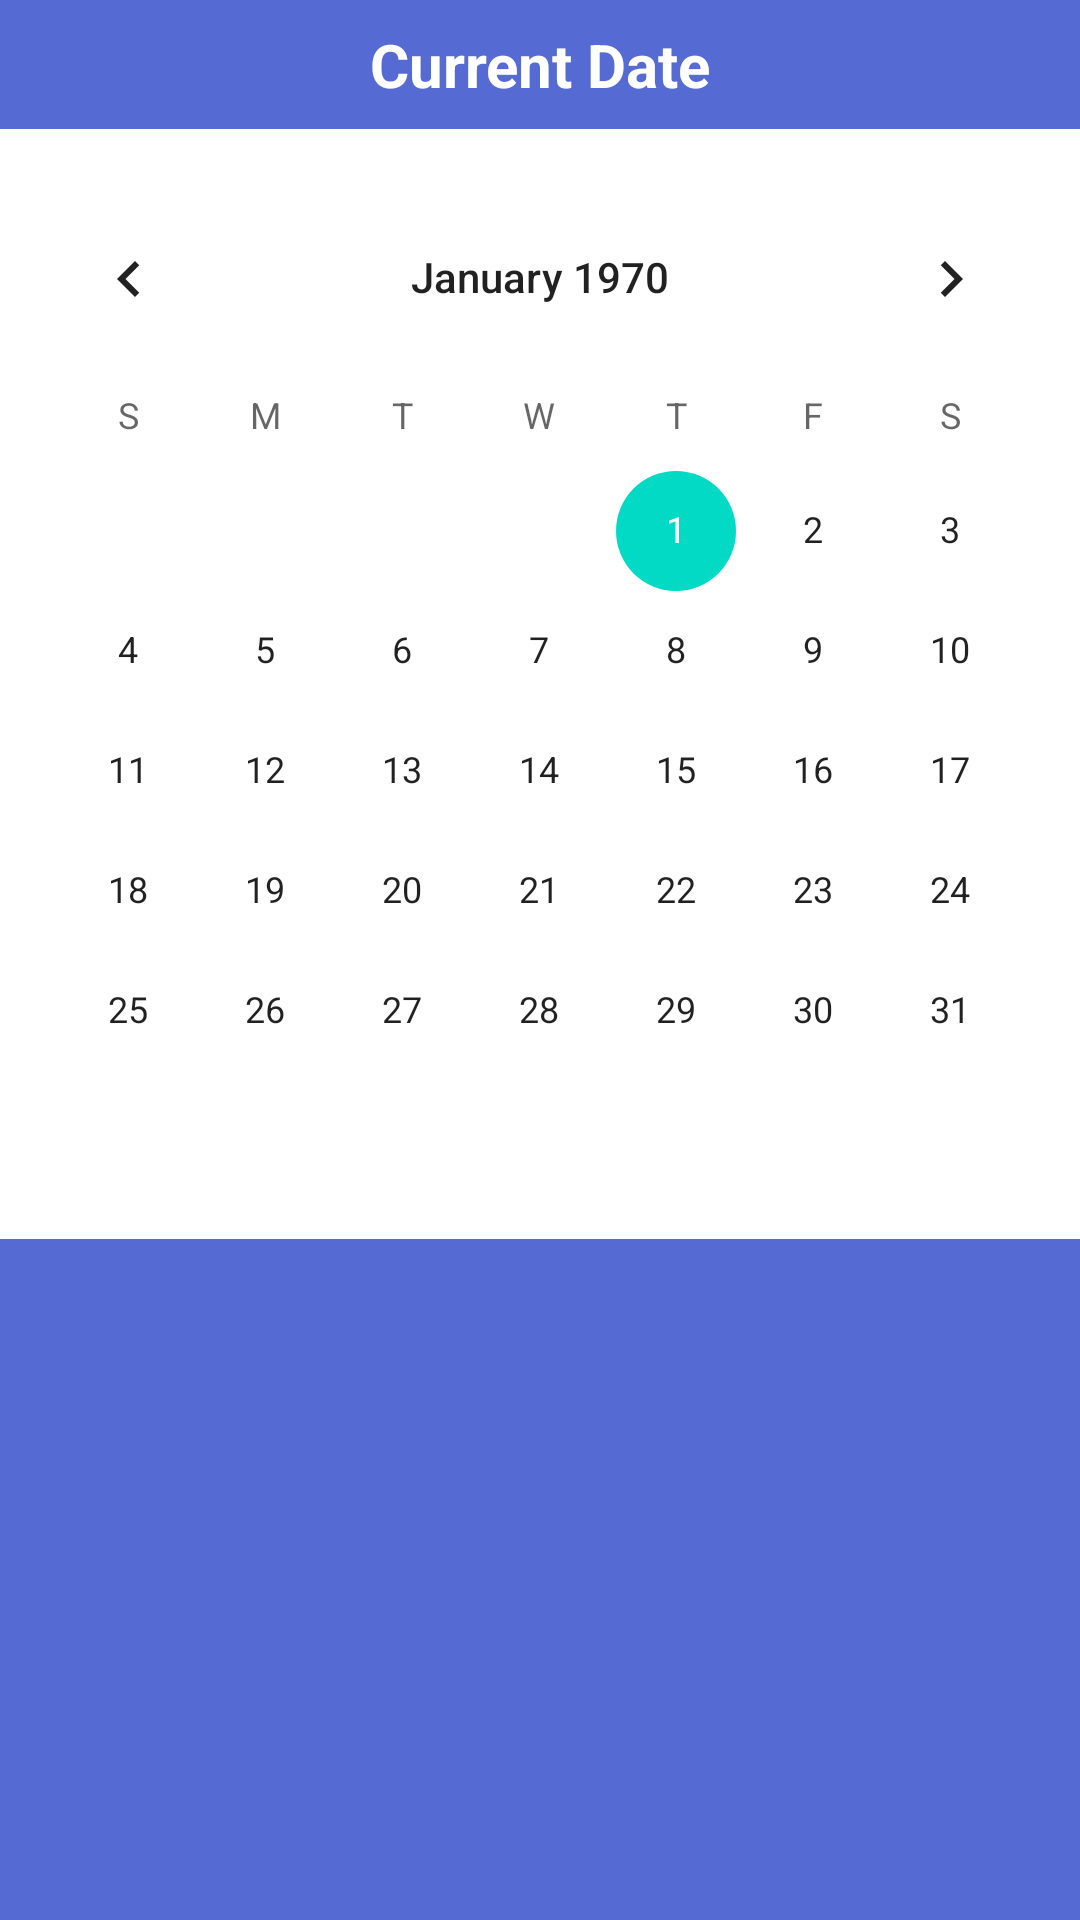

Here is an Android app screen rendered from its layout file. Give the layout XML and the strings, colors and styles it references.
<!-- AndroidManifest.xml: application theme Theme.Weeklydiaryapplication -->
<!-- res/layout/fragment_calendar.xml -->
<?xml version="1.0" encoding="utf-8"?>
<androidx.constraintlayout.widget.ConstraintLayout xmlns:android="http://schemas.android.com/apk/res/android"
    xmlns:app="http://schemas.android.com/apk/res-auto"
    xmlns:tools="http://schemas.android.com/tools"
    android:layout_width="match_parent"
    android:layout_height="match_parent"
    tools:context=".feature_calendar.CalendarFragment">

    
    <TextView
        android:id="@+id/idTVDate"
        android:layout_width="match_parent"
        android:layout_height="wrap_content"
        android:gravity="center"
        android:padding="8dp"
        android:text="Current Date"
        android:textAlignment="center"
        android:background="#556AD3"
        android:textColor="@color/white"
        android:textSize="20sp"
        android:textStyle="bold"
        app:layout_constraintBottom_toBottomOf="parent"
        app:layout_constraintEnd_toEndOf="parent"
        app:layout_constraintStart_toStartOf="parent"
        app:layout_constraintTop_toTopOf="parent"
        app:layout_constraintVertical_bias="0.0" />

    
    <CalendarView
        android:id="@+id/calendarView"
        android:layout_width="match_parent"
        android:layout_height="wrap_content"
        android:layout_below="@id/idTVDate"
        android:layout_marginTop="16dp"
        app:layout_constraintBottom_toBottomOf="parent"
        app:layout_constraintEnd_toEndOf="parent"
        app:layout_constraintStart_toStartOf="parent"
        app:layout_constraintTop_toBottomOf="@+id/idTVDate"
        app:layout_constraintVertical_bias="0.0" />

    <ListView
        android:id="@+id/listView_tasks"
        android:background="#556AD3"
        android:layout_width="match_parent"
        android:layout_height="0dp"
        android:layout_marginTop="16dp"
        app:layout_constraintBottom_toBottomOf="parent"
        app:layout_constraintEnd_toEndOf="parent"
        app:layout_constraintStart_toStartOf="parent"
        app:layout_constraintTop_toBottomOf="@+id/calendarView" />

</androidx.constraintlayout.widget.ConstraintLayout>
<!-- resources referenced by this layout -->
<resources>
  <style name="Theme.Weeklydiaryapplication" parent="Theme.MaterialComponents.DayNight.DarkActionBar">
          
          <item name="colorPrimary">@color/purple_500</item>
          <item name="colorPrimaryVariant">@color/purple_700</item>
          <item name="colorOnPrimary">@color/white</item>
          
          <item name="colorSecondary">@color/teal_200</item>
          <item name="colorSecondaryVariant">@color/teal_700</item>
          <item name="colorOnSecondary">@color/black</item>
          
          <item name="android:statusBarColor">?attr/colorPrimaryVariant</item>
          
      </style>
  <!-- not gathered from this repository: default colours our renderer supplied (Android Studio template values) -->
  <color name="purple_500">#FF6200EE</color>
  <color name="purple_700">#FF3700B3</color>
  <color name="teal_200">#FF03DAC5</color>
  <color name="teal_700">#FF018786</color>
  <color name="black">#FF000000</color>
  <color name="white">#FFFFFFFF</color>
</resources>
